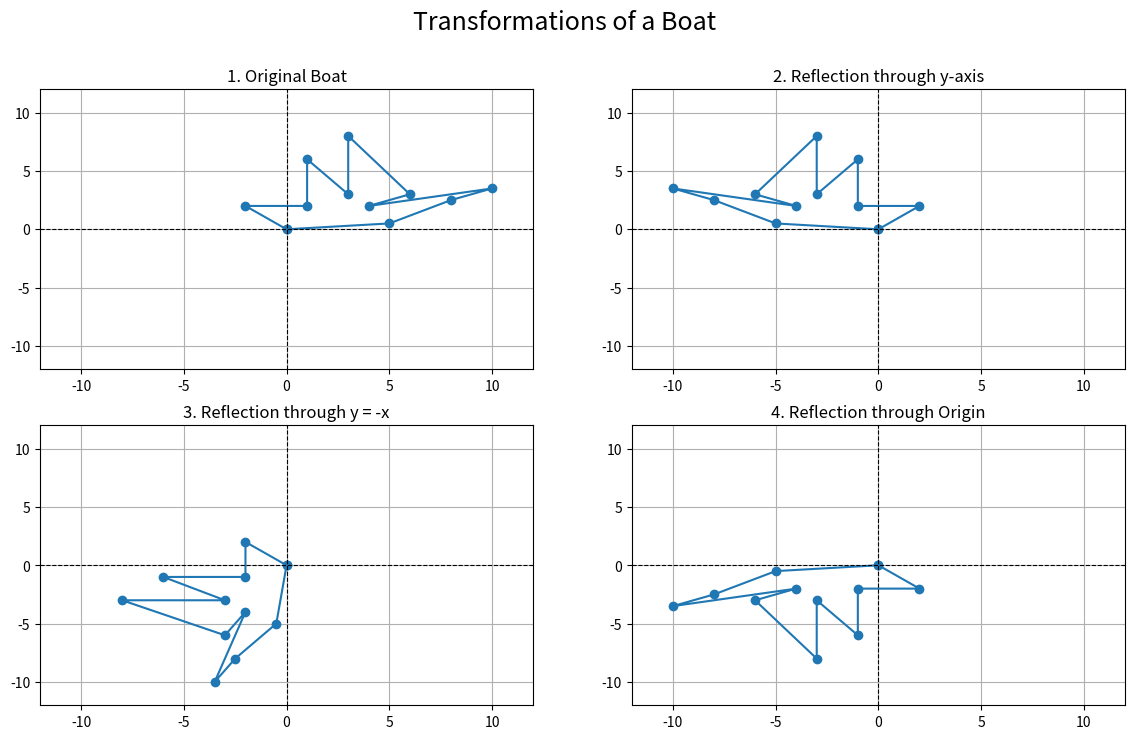

This chart was generated by the following Python code:
import numpy as np
import matplotlib.pyplot as plt

# Plot formatting
def plot_format():
    plt.axhline(0, color='black', linewidth=0.8, linestyle='--')
    plt.axvline(0, color='black', linewidth=0.8, linestyle='--')
    plt.grid(True)
    plt.xlim(-12, 12)
    plt.ylim(-12, 12)

# 1. Boat coordinates
boat = np.array([
    [0, 5, 8, 10, 4, 6, 3, 3, 1, 1, -2, 0],
    [0, 0.5, 2.5, 3.5, 2, 3, 8, 3, 6, 2, 2, 0]
])

# 2. Define the transformation matrices
M_y_axis = np.array([[-1, 0],
                     [ 0, 1]])

M_y_neg_x = np.array([[ 0, -1],
                      [-1, 0]])

M_origin = np.array([[-1, 0],
                     [ 0, -1]])

# 3. Apply transformations
boat_y_axis = M_y_axis @ boat
boat_y_neg_x = M_y_neg_x @ boat
boat_origin = M_origin @ boat


# 4. Data for plotting
boats = [
    boat,
    boat_y_axis,
    boat_y_neg_x,
    boat_origin
]

titles = [
    "1. Original Boat",
    "2. Reflection through y-axis",
    "3. Reflection through y = -x",
    "4. Reflection through Origin"
]

plt.figure(figsize=(14, 8))

for i in range(len(boats)):
    plt.subplot(2, 2, i + 1)
    plt.plot(boats[i][0], boats[i][1], marker='o')
    plt.title(titles[i])
    plot_format()


# Adjust spacing and display the figure
plt.suptitle("Transformations of a Boat", fontsize=18)
plt.show()
